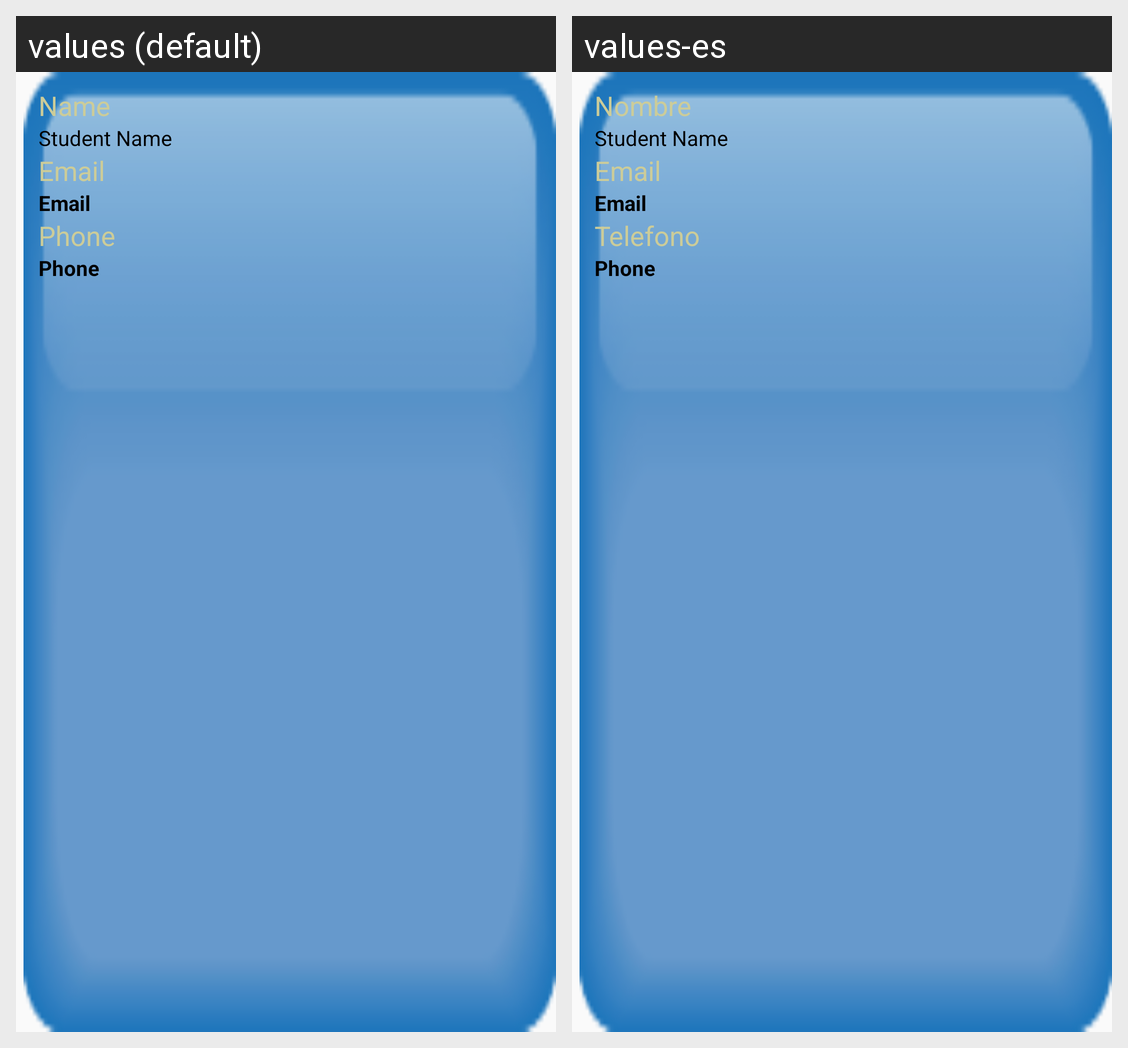

Here is an Android app screen in its default locale and in the app's own translations. Write out the translated-string differences for the strings that appear on this screen.
Android screen res/layout/student_item.xml rendered under 2 locales, left to right: values (default), values-es. Device: Nexus 5 (rendered at 1080×1920; each locale shown at half size, 540×960, under a caption strip naming it); theme AppTheme.
Strings drawn on this screen, with the default value and each locale's value (text and hints the layout hard-codes, and strings that could not be matched under every locale, appear in the picture but are not listed):

newStudentName
  values: Name
  values-es: Nombre

newStudentEmail
  values: Email
  values-es: Email

newStudentPhone
  values: Phone
  values-es: Telefono
